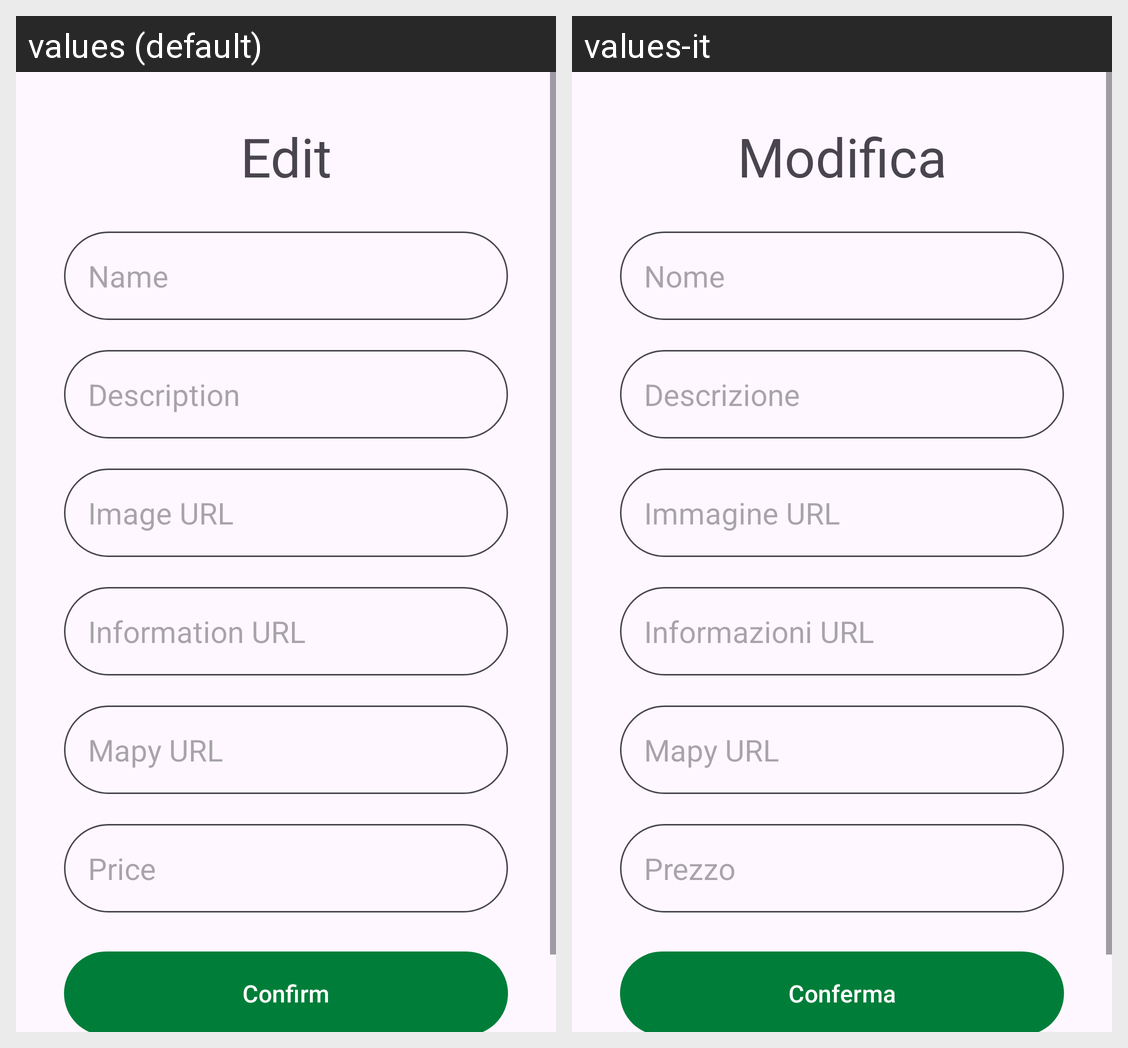

This grid shows one Android layout under two languages. Give, for every string resource on the screen, its name, the default text and each shown locale's text.
Android screen res/layout/activity_edit_item.xml rendered under 2 locales, left to right: values (default), values-it. Device: Nexus 5 (rendered at 1080×1920; each locale shown at half size, 540×960, under a caption strip naming it); theme Theme.JustGoNow.
Strings drawn on this screen, with the default value and each locale's value (text and hints the layout hard-codes, and strings that could not be matched under every locale, appear in the picture but are not listed):

edit
  values: Edit
  values-it: Modifica

trail_name_edit_text
  values: Name
  values-it: Nome

trail_description_edit_text
  values: Description
  values-it: Descrizione

image_link_edit_text
  values: Image URL
  values-it: Immagine URL

trail_information_link_edit_text
  values: Information URL
  values-it: Informazioni URL

trail_mapy_link_edit_text
  values: Mapy URL
  values-it: Mapy URL

trail_price_edit_text
  values: Price
  values-it: Prezzo

confirm
  values: Confirm
  values-it: Conferma
